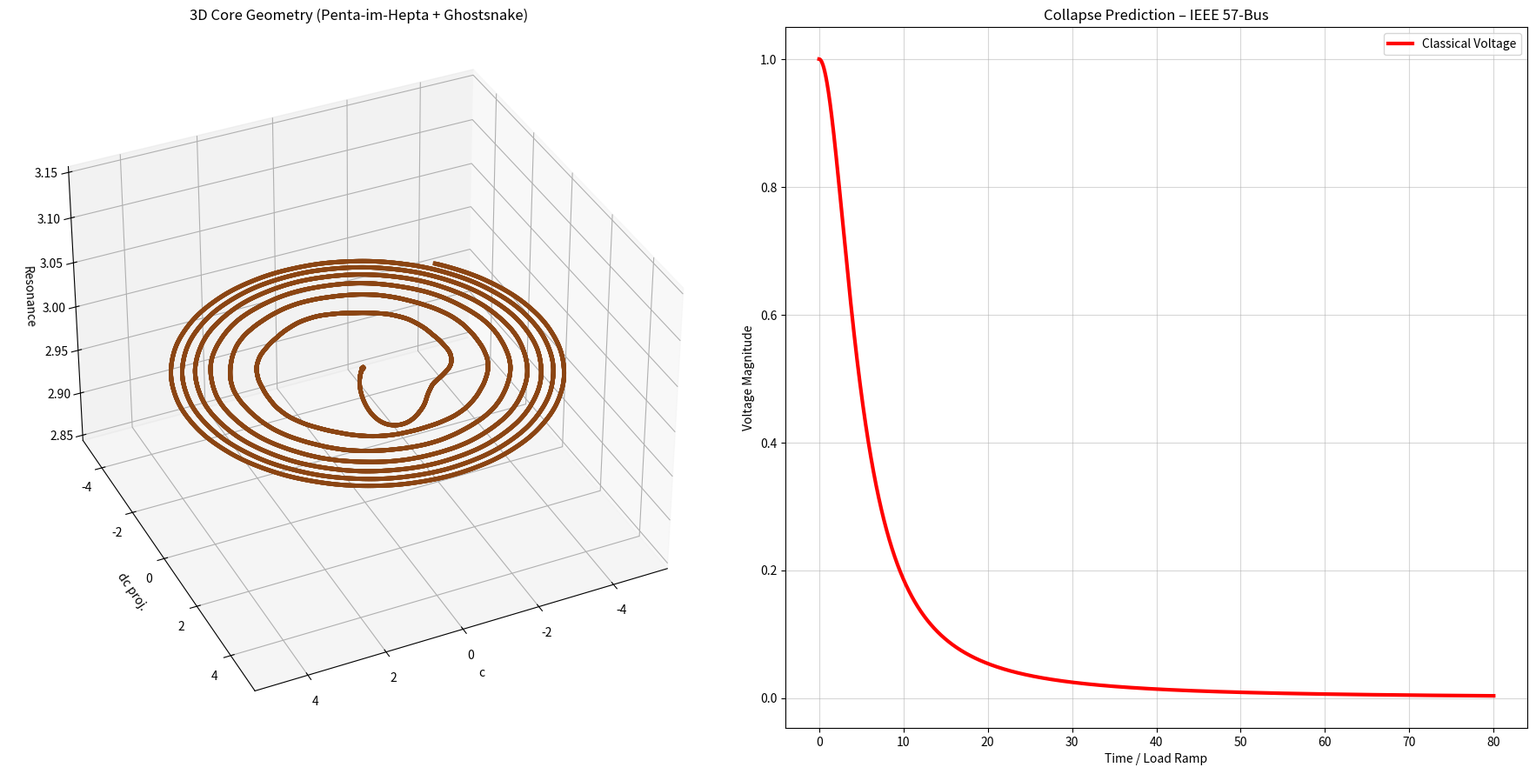

Reproduce this figure in Python.
"""
NEXAH IEEE 57-Bus — TUNABLE v6.2
Mit max-Drift-Anzeige + etwas stärkerer Ramp
"""

import numpy as np
from scipy.integrate import solve_ivp
import matplotlib.pyplot as plt

drift_threshold = 5.5        # <--- hier kannst du testen (5.0, 5.5, 5.8, 6.0...)

PHI_NAMES = ["Neutral", "Forward1", "Forward2", "Reverse1", "Reverse2"]
PHI_COLORS = ['#8B4513', '#1f77b4', '#FFCC00', '#d62728', '#9467bd']

def nexah_regime_ode(t, x, params):
    c, dc, phi_idx = x
    phi = int(phi_idx)

    field_force = -0.35 * c * (c**2 - 1.0) + 0.92 * dc
    p_drive = [0.0, 0.85, 1.48, -1.0, -1.7][phi]

    q = params.get('Q', 1.62)
    coupling = 1.0 + 1.4 * q
    kuramoto = sum(coupling * np.sin(2 * np.pi * (phi - i) / 5.0) for i in range(5))

    vdp_force = 0.9 * dc * (1.0 - c**2)

    chirp = 1.0 + 0.032 * t
    angle_main = 2 * np.pi * t / 3.2 * chirp + phi * 1.35
    direction = -1.0 if phi >= 2 else 1.0
    angle = direction * angle_main * (1729 / 1000.0)

    compass_op = 0.82 * np.sin(angle) * np.cos(angle * 1.618)
    ring_offset = 1.2 * np.sin(angle + 2.1) + 0.8 * np.sin(angle - 2.1) if phi == 2 else 0.0

    branch_angle = angle % (2 * np.pi)
    branch_pulse = 2.2 * np.sin(12 * branch_angle) if phi == 2 and ((1.75 < branch_angle < 2.35) or (4.85 < branch_angle < 5.45)) else 0.0

    resonance = np.sin(phi * np.pi * np.sqrt(2)) * 4.8
    inversion = 0.12 + 0.88 * np.tanh((phi - 1.6) * 7.0) if phi >= 3 else 1.0

    drift = abs(dc)
    d_phi = resonance * 2.1
    if drift > drift_threshold and phi < 4:
        d_phi += 6.0

    d_c  = dc
    d_dc = (field_force + p_drive + kuramoto + vdp_force + compass_op + ring_offset + branch_pulse) * inversion

    return [d_c, d_dc, d_phi]

def ieee57_load_ramp(t):
    return 0.195 * t

def ieee57_regime_ode(t, x, params):
    dx = nexah_regime_ode(t, x, params)
    dx[1] += ieee57_load_ramp(t) * 2.4
    return dx

def classical_voltage(load_factor):
    return 1.0 / (1.0 + 1.15 * load_factor**2)

if __name__ == "__main__":
    print(f"🚀 NEXAH IEEE 57-Bus — TUNABLE v6.2 (drift_threshold = {drift_threshold})")

    params = {'Q': 1.62}
    x0 = [0.05, 0.0, 0]

    sol = solve_ivp(
        fun=lambda t, x: ieee57_regime_ode(t, x, params),
        t_span=(0, 80),
        y0=x0,
        method='RK45',
        rtol=1e-6,
        max_step=0.012
    )

    t = sol.t
    c = sol.y[0]
    dc = sol.y[1]
    phi_idx = np.round(sol.y[2]).astype(int).clip(0, 4)

    print(f"Maximaler Drift (abs(dc)) = {abs(dc).max():.3f}")

    load_factor = ieee57_load_ramp(t)
    classical_voltage_curve = classical_voltage(load_factor)

    if np.any(phi_idx > 0):
        switch_idx = np.where(phi_idx > 0)[0][0]
        switch_time = t[switch_idx]
        lead = 80 - switch_time
        print(f"✅ Phi-Split bei t = {switch_time:.2f} s")
        print(f"   → Vorsprung: {lead:.2f} s")
    else:
        print("❌ Kein Phi-Split – Threshold zu hoch")

    fig = plt.figure(figsize=(18, 9))
    ax3d = fig.add_subplot(121, projection='3d')
    theta = t * 0.52
    x = c * np.cos(theta)
    y = c * np.sin(theta)
    z = np.sin(phi_idx * np.pi * np.sqrt(2)) * 4.5 + 3.0

    colors = [PHI_COLORS[p] for p in phi_idx]
    for i in range(len(t)-1):
        ax3d.plot(x[i:i+2], y[i:i+2], z[i:i+2], color=colors[i], linewidth=3.5, alpha=0.95)

    ax3d.set_title("3D Core Geometry (Penta-im-Hepta + Ghostsnake)")
    ax3d.set_xlabel("c")
    ax3d.set_ylabel("dc proj.")
    ax3d.set_zlabel("Resonance")
    ax3d.view_init(elev=35, azim=65)

    ax2d = fig.add_subplot(122)
    ax2d.plot(t, classical_voltage_curve, color='red', linewidth=3, label="Classical Voltage")
    ax2d.set_title("Collapse Prediction – IEEE 57-Bus")
    ax2d.set_xlabel("Time / Load Ramp")
    ax2d.set_ylabel("Voltage Magnitude")
    ax2d.grid(True, alpha=0.5)

    if np.any(phi_idx > 0):
        ax2d.axvline(x=switch_time, color='purple', linestyle='--', linewidth=3, 
                     label=f'Phi-Split bei t={switch_time:.2f} s')

    ax2d.legend()
    plt.tight_layout()
    plt.savefig(f"ieee57_tunable_v6.2_threshold_{drift_threshold}.png", dpi=420, bbox_inches='tight')
    print(f"📸 Plot gespeichert als: ieee57_tunable_v6.2_threshold_{drift_threshold}.png")
    plt.show()
